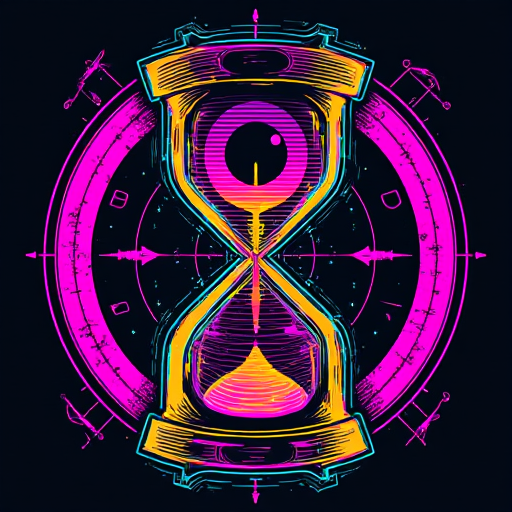
Generation parameters embedded in this image by AUTOMATIC1111 Stable Diffusion web UI or a fork of it (Forge, ...) (PNG 'parameters' text chunk):
A spyglass that can see through time, logo, drawing, a cross hair that looks like a clock face is centered over the hourglass, hourglass, knowledge <lora:ck-Neon-Retrowave:1> ck-rw, in the style of ck-rw <lora:LogoRedmond15V-LogoRedmAF-Logo_179226:1> LogoRedmAF crosshairs, Indie game art, Vector Art, Borderlands style, Arcane style, Cartoon style, Line art, Disctinct features, Hand drawn, Technical illustration, Graphic design, Vector graphics, High contrast, Precision artwork, Linear compositions, Scalable artwork, Digital art, cinematic sensual, Sharp focus, humorous illustration, big depth of field, Masterpiece, trending on artstation, Vivid colors, trending on ArtStation, trending on CGSociety, Intricate, Low Detail, dramatic
Steps: 20, Sampler: Euler, Schedule type: Simple, CFG scale: 1, Distilled CFG Scale: 3.5, Seed: 1667115912, Size: 512x512, Model hash: 8e91b68084, Model: flux1-dev-fp8, Lora hashes: "ck-Neon-Retrowave: 6209460abfa3, LogoRedmond15V-LogoRedmAF-Logo_179226: 6319a52025f3", Version: f2.0.1v1.10.1-previous-659-gc055f2d4, Module 1: clipLFineTuneByZer0int_text